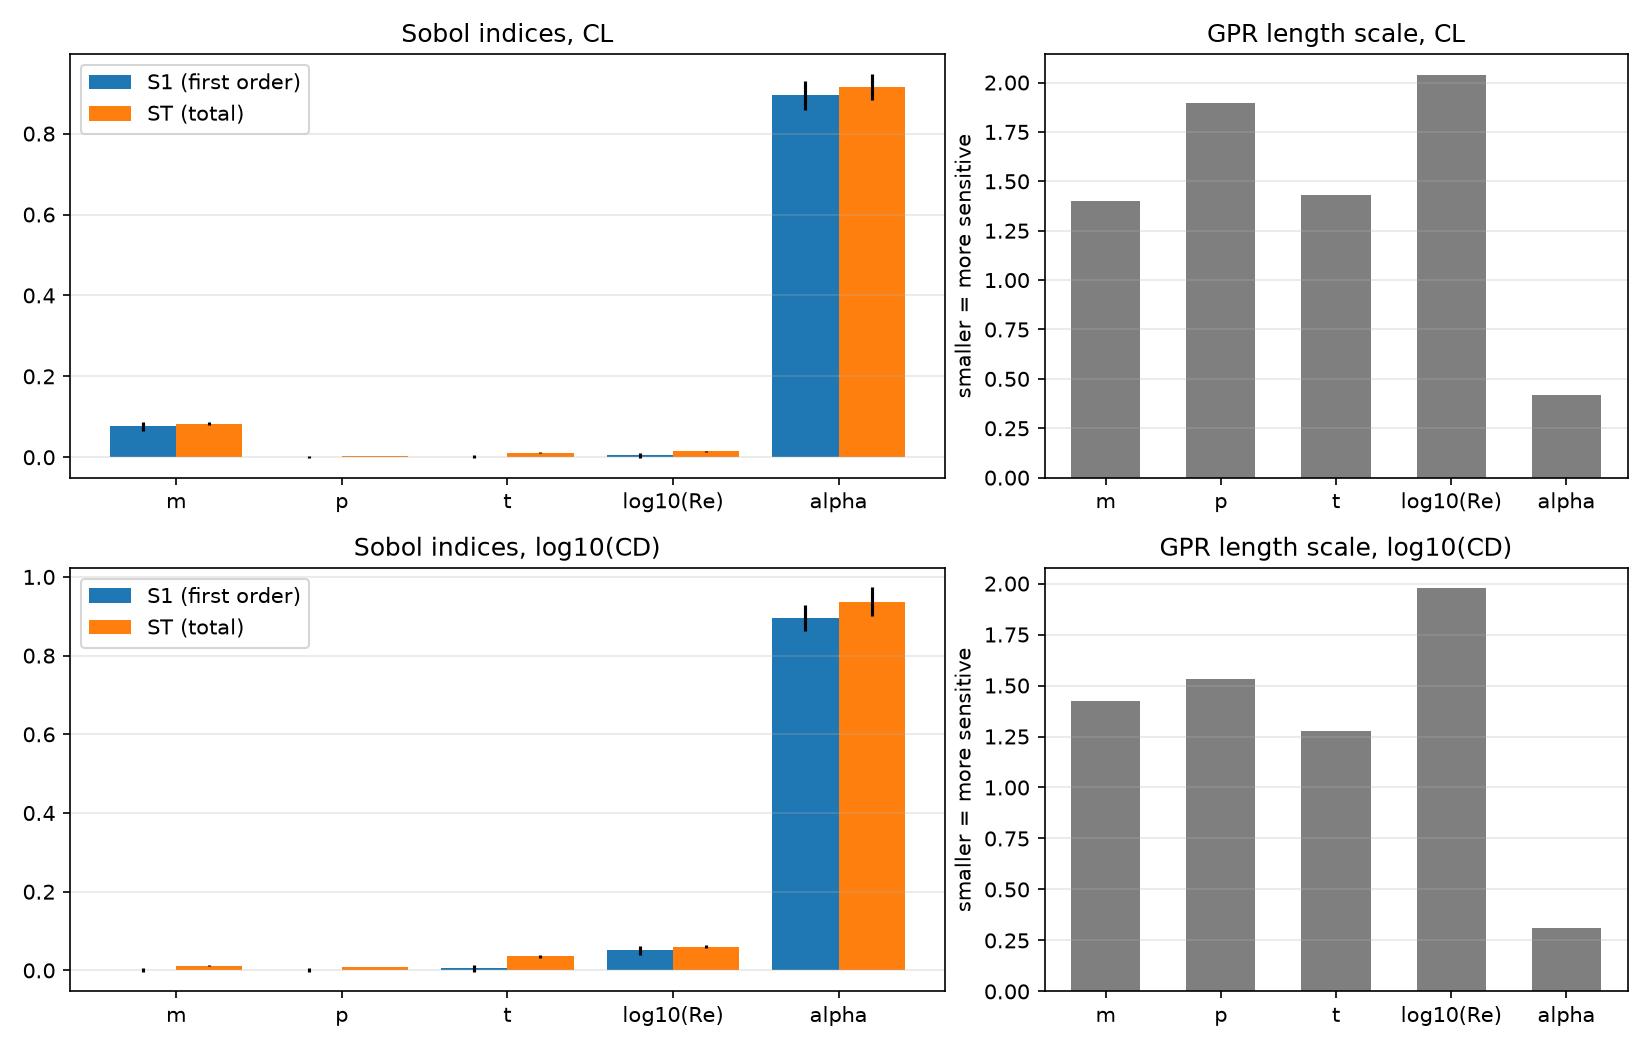

The table this chart was drawn from, first rows:
hedef, girdi, S1, S1_guven, ST, ST_guven, uzunluk_olcegi
CL, m, 0.07601, 0.01223, 0.08338, 0.004005, 1.399
CL, p, 0.0001222, 0.002496, 0.003112, 0.0002691, 1.898
CL, t, 0.001444, 0.004387, 0.01158, 0.00207, 1.432
CL, logRe, 0.004385, 0.005234, 0.01442, 0.001234, 2.04
CL, alfa, 0.8944, 0.03593, 0.9156, 0.03245, 0.4205
logCD, m, 0.00117, 0.005421, 0.0121, 0.001176, 1.423
logCD, p, 0.001242, 0.004023, 0.008078, 0.0006456, 1.531
logCD, t, 0.005233, 0.009733, 0.03585, 0.004147, 1.278
logCD, logRe, 0.05071, 0.01085, 0.06036, 0.00368, 1.976
logCD, alfa, 0.8954, 0.03409, 0.937, 0.03621, 0.3125
